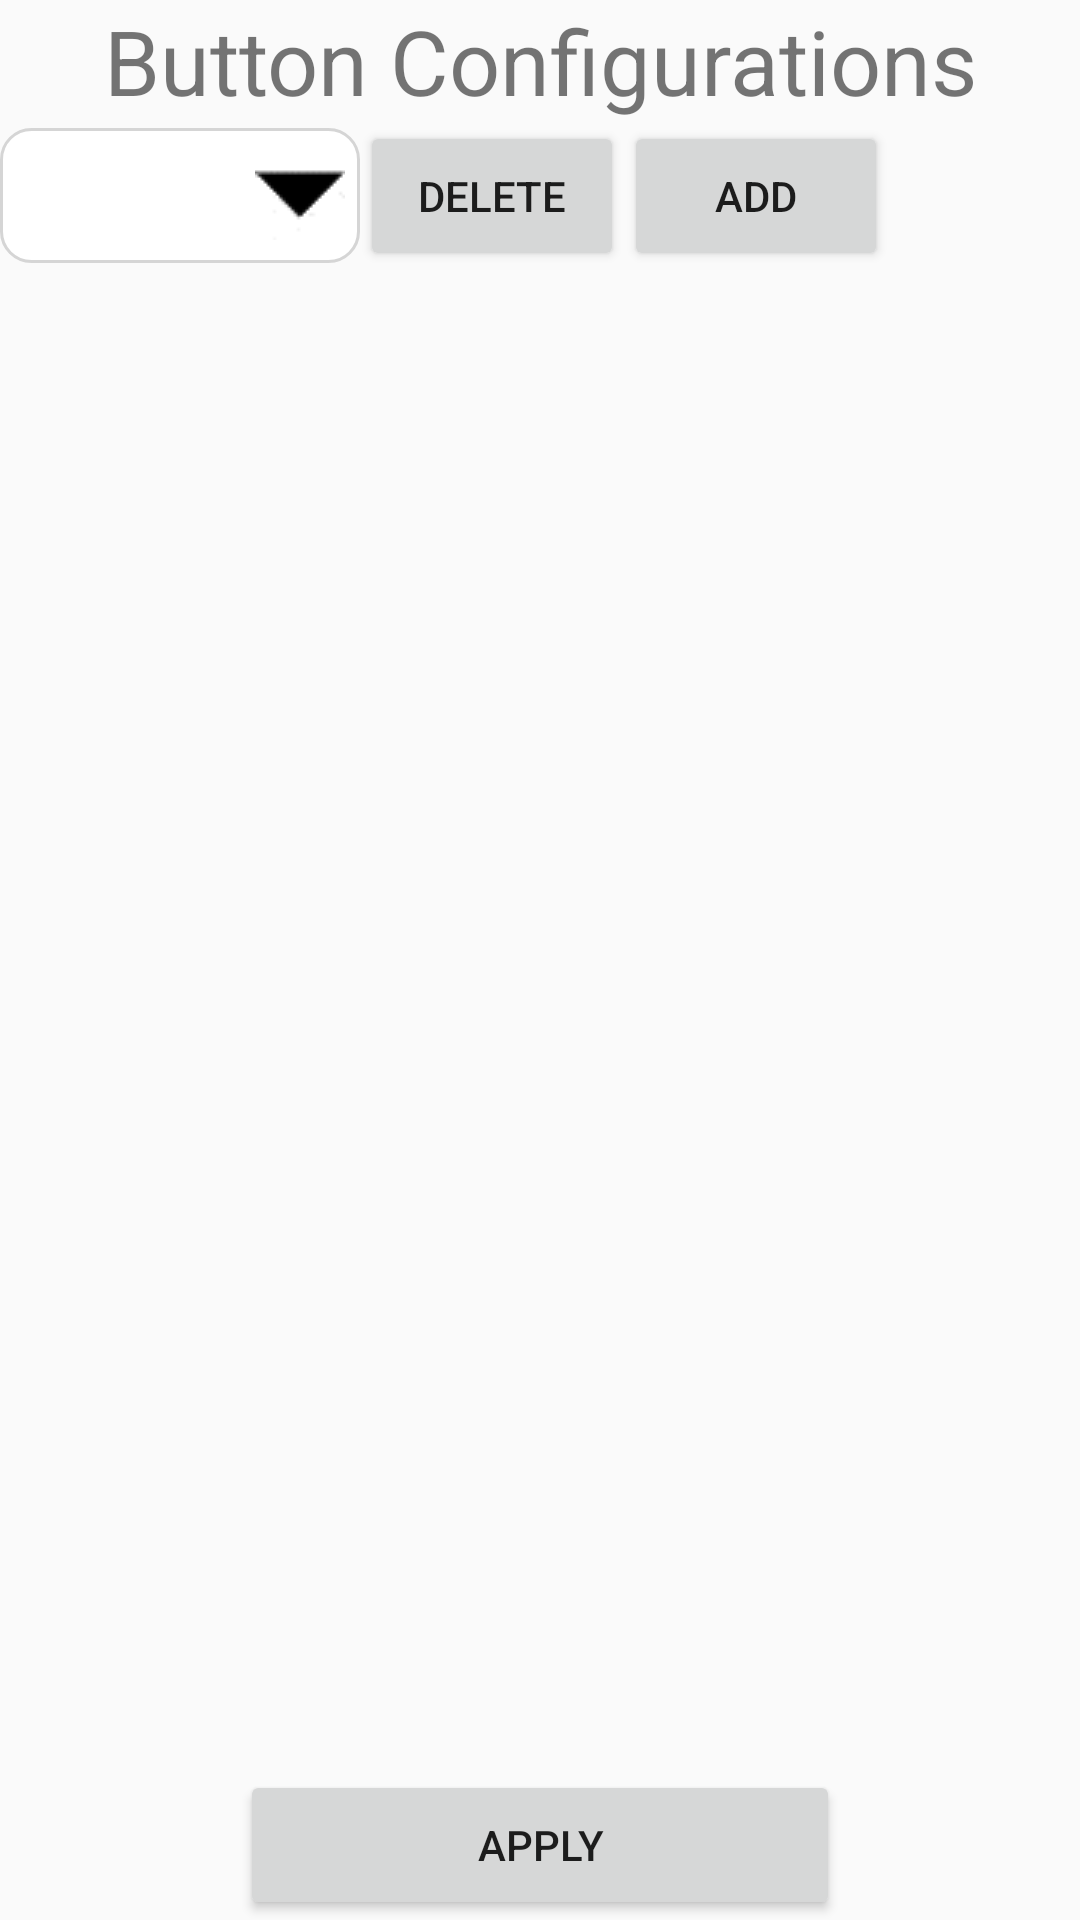

This screen was rendered from an Android layout file. Write that file and the resources it references.
<!-- AndroidManifest.xml: application theme AppTheme -->
<!-- res/layout/buttonconfig.xml -->
<?xml version="1.0" encoding="utf-8"?>
<RelativeLayout xmlns:android="http://schemas.android.com/apk/res/android"
    xmlns:tools="http://schemas.android.com/tools"
    android:layout_width="match_parent"
    android:layout_height="wrap_content"
    android:gravity="center_horizontal"
    android:orientation="vertical">

    <TextView
        android:id="@+id/textView3"
        android:layout_width="match_parent"
        android:layout_height="wrap_content"
        android:gravity="center_horizontal|center_vertical"
        android:text="@string/str_button_configurations"
        android:textSize="30dp" />


    <LinearLayout
        android:id="@+id/listlayout"
        android:layout_width="wrap_content"
        android:layout_height="wrap_content"
        android:layout_below="@id/textView3"
        android:layout_gravity="center_horizontal"
        android:gravity="center_vertical"
        android:orientation="horizontal">

        <Spinner
            android:id="@+id/configlist"
            android:layout_width="120dp"
            android:layout_height="45dp"
            android:background="@drawable/spinner_bg" />



        <Button
            android:id="@+id/button_delete"
            android:layout_width="wrap_content"
            android:layout_height="50dp"
            android:onClick="delete"
            android:text="@string/str_deletestr" />

        <Button
            android:id="@+id/button_additem"
            android:layout_width="wrap_content"
            android:layout_height="50dp"
            android:onClick="addItem"
            android:text="@string/str_addstr" />
    </LinearLayout>
    <LinearLayout
        android:id="@+id/repeatlayout"
        android:layout_width="wrap_content"
        android:layout_height="wrap_content"
        android:layout_below="@id/listlayout"
        android:layout_centerHorizontal="true"
        android:gravity="center_horizontal"
        android:orientation="vertical"/>

    <LinearLayout
        android:id="@+id/layout_apply"
        android:layout_width="match_parent"
        android:layout_height="wrap_content"
        android:layout_below="@id/actionlist"
        android:layout_alignParentBottom="true"
        android:gravity="center_vertical|center_horizontal"
        android:orientation="horizontal">

        <Button
            android:id="@+id/button_apply"
            android:layout_width="200dp"
            android:layout_height="50dp"
            android:gravity="center_horizontal|center_vertical"
            android:onClick="apply"
            android:text="@string/str_applystr" />

    </LinearLayout>
</RelativeLayout>
<!-- resources referenced by this layout -->
<resources>
  <!-- drawable spinner_bg (drawable) -->
  <?xml version="1.0" encoding="utf-8"?>
  <layer-list xmlns:android="http://schemas.android.com/apk/res/android" >
      <item>
          <shape>
              <stroke
                  android:width="1dp"
                  android:color="#D5D5D5" />
              <corners android:radius="10dp" />
              <solid android:color="#ffffff" >
              </solid>
              <padding android:right="5dp" />
          </shape>
      </item>
      <item>
          <bitmap
              android:gravity="end"
          android:src="@drawable/down" />
      </item>
  </layer-list>
  <string name="str_addstr">Add</string>
  <string name="str_applystr">Apply</string>
  <string name="str_button_configurations">Button Configurations</string>
  <string name="str_deletestr">Delete</string>
  <style name="AppTheme" parent="android:Theme.Material.Light.DarkActionBar">
          
      </style>
  <!-- drawable down: png bitmap (drawable, 384 bytes) -->
</resources>
